Run: headless pygame with SDL's dummy video driver; simulated clock (each Clock.tick advances the game by its frame time, no real sleeping); random seed 0; keys injected as events and as key.get_pressed() state; no mouse input.
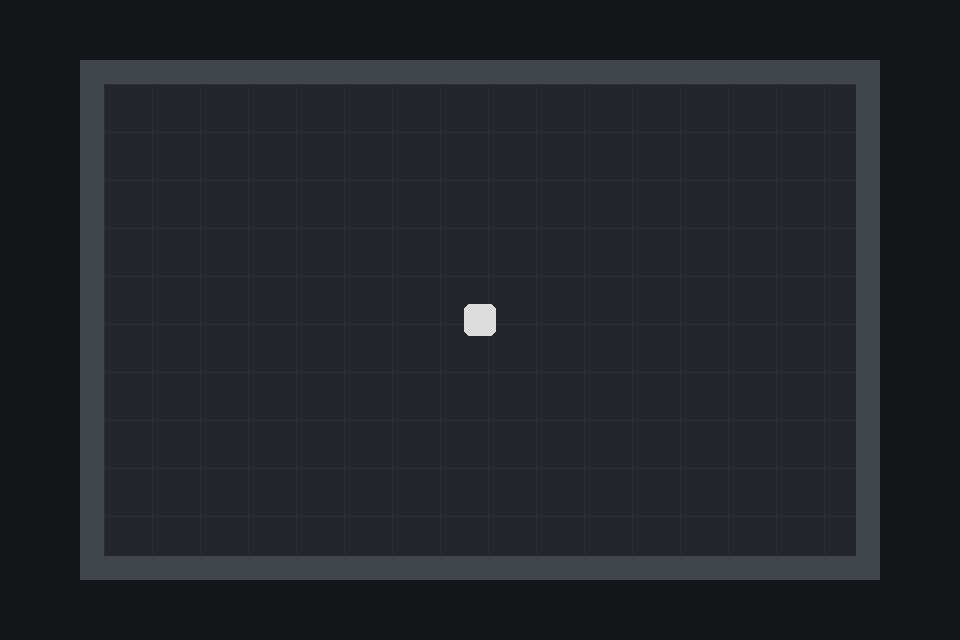
Frame 1 of 4 · flips 1–60 · no input
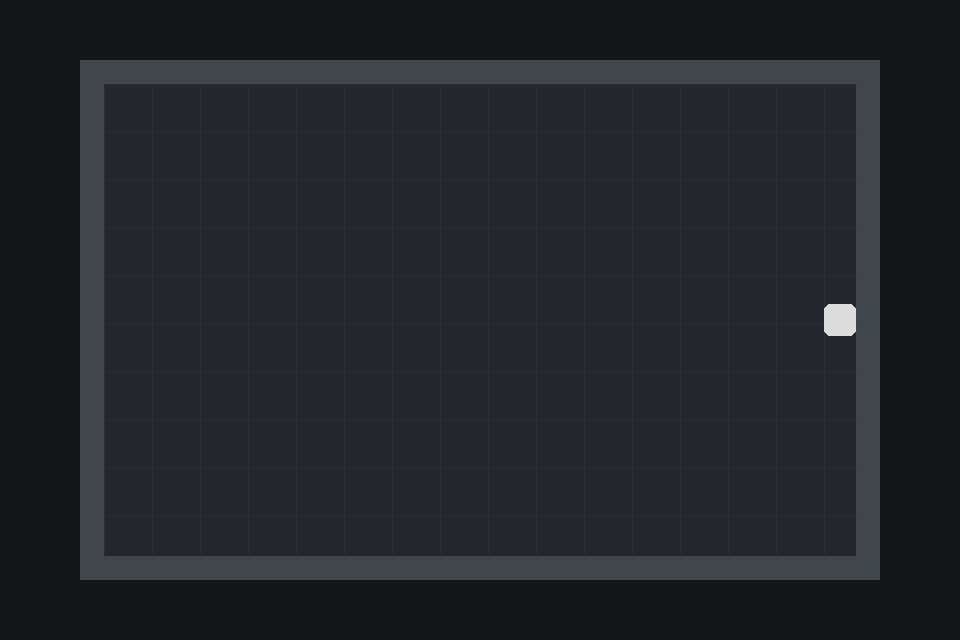
Frame 2 of 4 · flips 61–180 · tapped SPACE, RETURN · held RIGHT (→), D
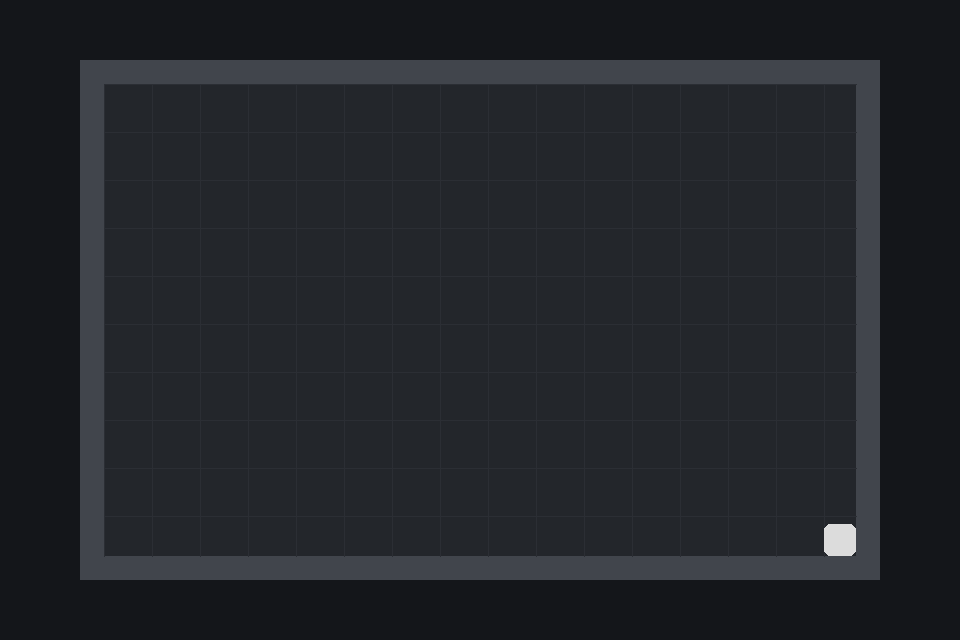
Frame 3 of 4 · flips 181–300 · held DOWN (↓), S
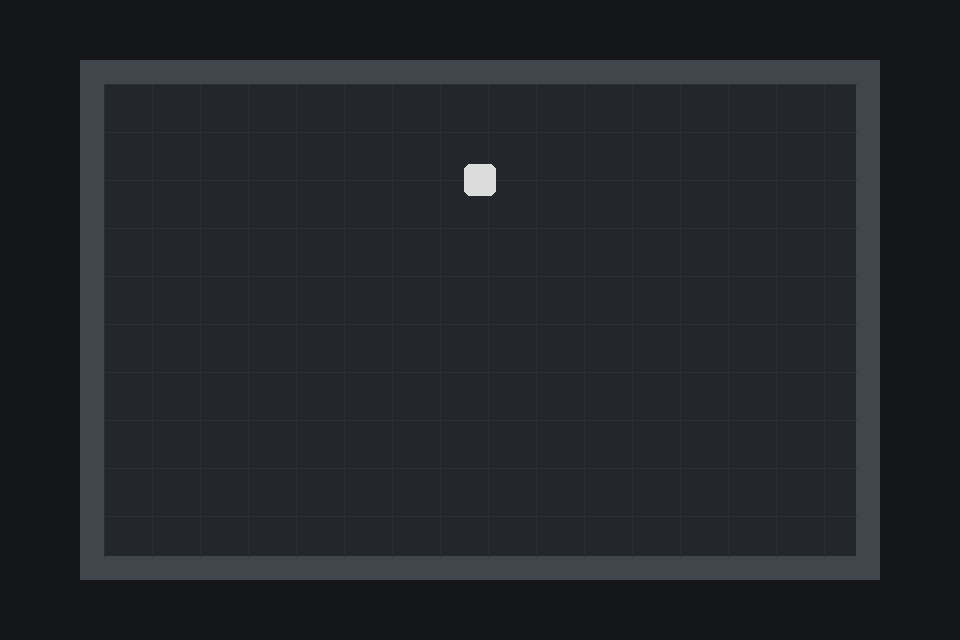
Frame 4 of 4 · flips 301–420 · held LEFT (←), A, UP (↑), W

The pygame program that drew these frames:

import pygame

pygame.init()

# Window settings
SCREEN_WIDTH = 960
SCREEN_HEIGHT = 640
FPS = 60

screen = pygame.display.set_mode((SCREEN_WIDTH, SCREEN_HEIGHT))
pygame.display.set_caption("Case Unknown")

clock = pygame.time.Clock()

# Room settings
ROOM = pygame.Rect(80, 60, 800, 520)
WALL_THICKNESS = 24
FLOOR = ROOM.inflate(-2 * WALL_THICKNESS, -2 * WALL_THICKNESS)

# Colors
BACKGROUND_COLOR = (20, 22, 26)
WALL_COLOR = (65, 69, 76)
FLOOR_COLOR = (35, 38, 43)
GRID_COLOR = (43, 46, 52)
PLAYER_COLOR = (220, 220, 220)

# Create the four solid walls
walls = [
    pygame.Rect(ROOM.left, ROOM.top, ROOM.width, WALL_THICKNESS),
    pygame.Rect(ROOM.left, ROOM.bottom - WALL_THICKNESS, ROOM.width, WALL_THICKNESS),
    pygame.Rect(
        ROOM.left,
        ROOM.top + WALL_THICKNESS,
        WALL_THICKNESS,
        ROOM.height - 2 * WALL_THICKNESS,
    ),
    pygame.Rect(
        ROOM.right - WALL_THICKNESS,
        ROOM.top + WALL_THICKNESS,
        WALL_THICKNESS,
        ROOM.height - 2 * WALL_THICKNESS,
    ),
]

# Detective settings
PLAYER_SIZE = 32
PLAYER_SPEED = 240

player = pygame.Rect(
    ROOM.centerx - PLAYER_SIZE // 2,
    ROOM.centery - PLAYER_SIZE // 2,
    PLAYER_SIZE,
    PLAYER_SIZE,
)

running = True

while running:
    delta_time = clock.tick(FPS) / 1000

    # Handle events
    for event in pygame.event.get():
        if event.type == pygame.QUIT:
            running = False

    # Read keyboard input
    keys = pygame.key.get_pressed()
    direction = pygame.Vector2(0, 0)

    if keys[pygame.K_w] or keys[pygame.K_UP]:
        direction.y -= 1
    if keys[pygame.K_s] or keys[pygame.K_DOWN]:
        direction.y += 1
    if keys[pygame.K_a] or keys[pygame.K_LEFT]:
        direction.x -= 1
    if keys[pygame.K_d] or keys[pygame.K_RIGHT]:
        direction.x += 1

    if direction.length_squared() > 0:
        direction = direction.normalize()

    # Move horizontally and resolve wall collisions
    old_x = player.x
    player.x += round(direction.x * PLAYER_SPEED * delta_time)

    if any(player.colliderect(wall) for wall in walls):
        player.x = old_x

    # Move vertically and resolve wall collisions
    old_y = player.y
    player.y += round(direction.y * PLAYER_SPEED * delta_time)

    if any(player.colliderect(wall) for wall in walls):
        player.y = old_y

    # Draw the background and room
    screen.fill(BACKGROUND_COLOR)
    pygame.draw.rect(screen, WALL_COLOR, ROOM)
    pygame.draw.rect(screen, FLOOR_COLOR, FLOOR)

    # Draw the floor grid
    grid_size = 48

    for x in range(FLOOR.left, FLOOR.right, grid_size):
        pygame.draw.line(screen, GRID_COLOR, (x, FLOOR.top), (x, FLOOR.bottom))

    for y in range(FLOOR.top, FLOOR.bottom, grid_size):
        pygame.draw.line(screen, GRID_COLOR, (FLOOR.left, y), (FLOOR.right, y))

    # Draw the detective
    pygame.draw.rect(screen, PLAYER_COLOR, player, border_radius=6)

    pygame.display.flip()

pygame.quit()
